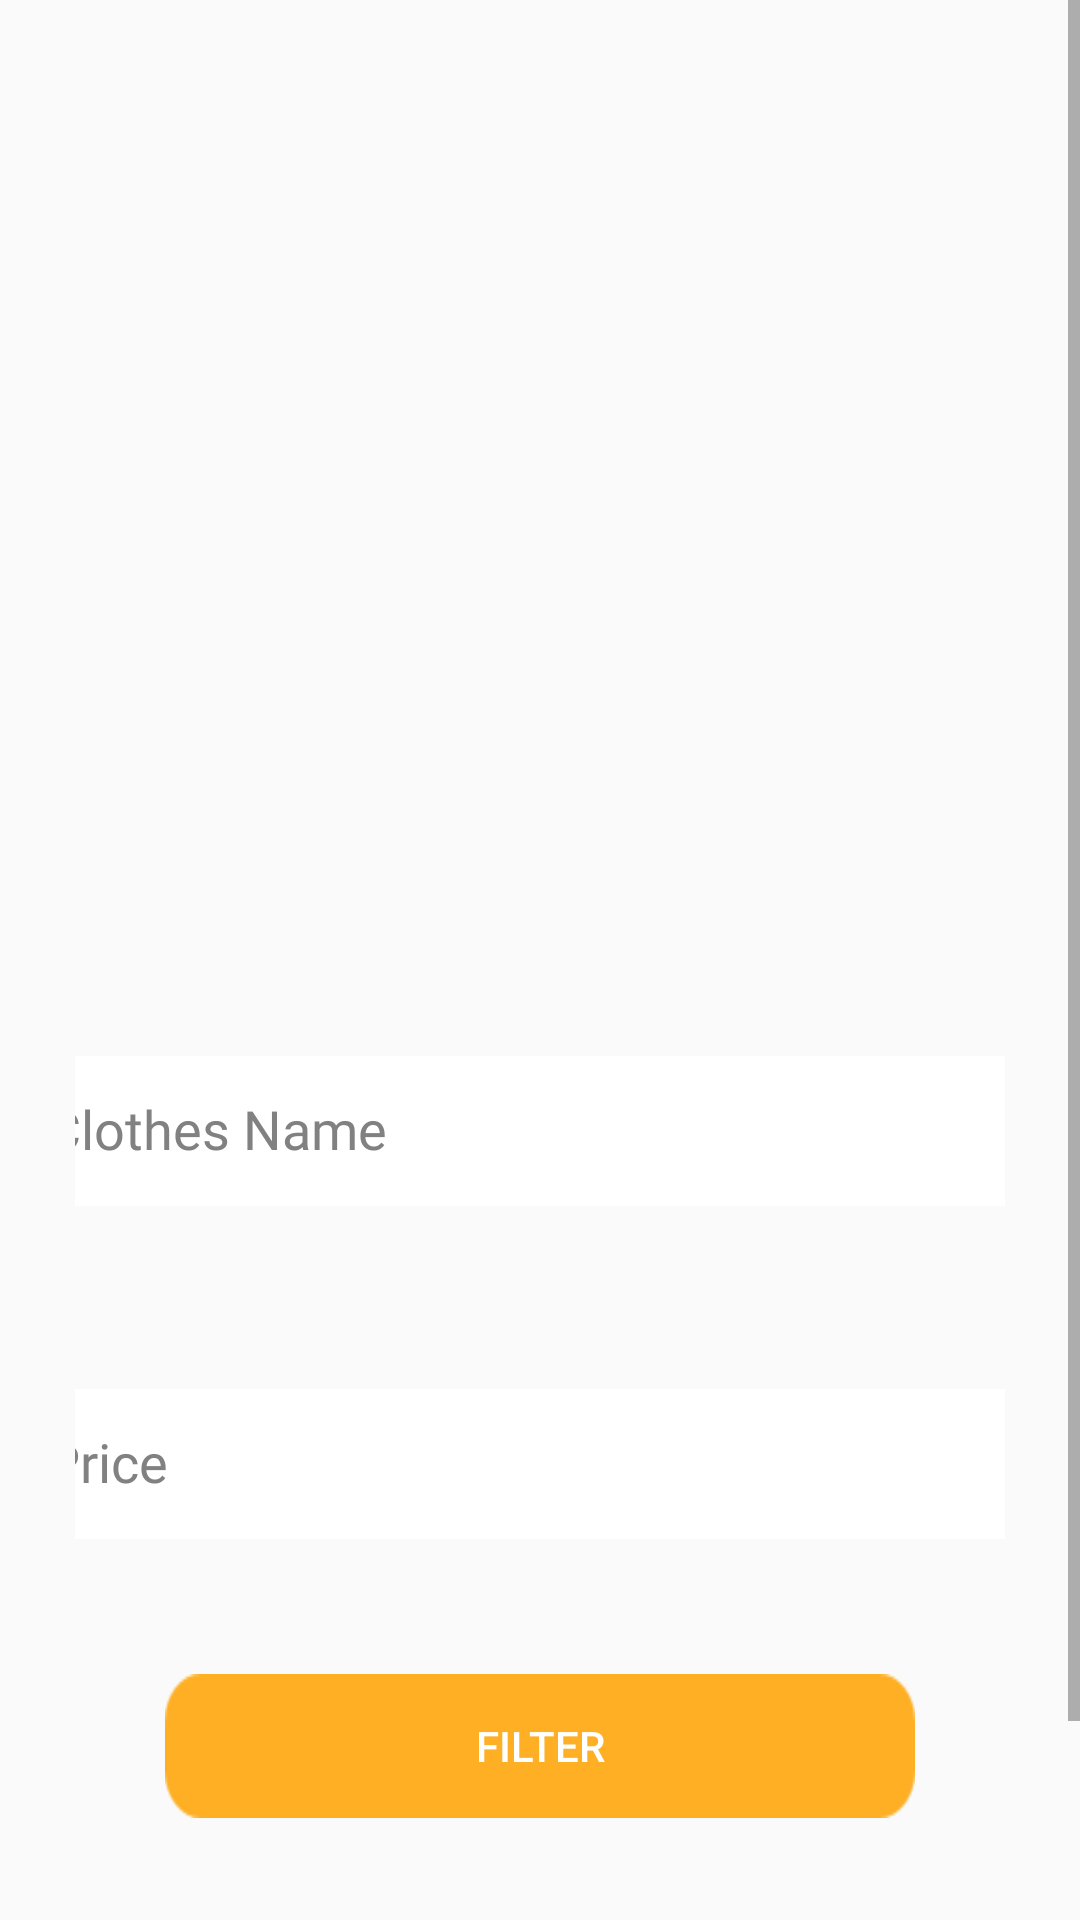

Layout XML and referenced resources for this Android screen:
<!-- AndroidManifest.xml: application theme Theme.ECommerceApplication -->
<!-- res/layout/fragment_shared.xml -->
<?xml version="1.0" encoding="utf-8"?>
<ScrollView xmlns:android="http://schemas.android.com/apk/res/android"
        xmlns:app="http://schemas.android.com/apk/res-auto"
        xmlns:tools="http://schemas.android.com/tools"
        android:layout_width="match_parent"
        android:layout_height="match_parent"
        tools:context=".presentation.view.shared.SharedFragment">


        <LinearLayout
            android:layout_width="match_parent"
            android:layout_height="match_parent"
            android:layout_gravity="center"
            android:orientation="vertical">

            <androidx.appcompat.widget.Toolbar
                android:id="@+id/toolbar_backBtn"
                android:layout_width="50dp"
                android:layout_height="50dp"
                android:layout_gravity="start"
                android:layout_margin="20dp"
                app:navigationIcon="@drawable/backspace">

            </androidx.appcompat.widget.Toolbar>
            <ImageView
                android:id="@+id/imageView"
                android:layout_width="250dp"
                android:layout_height="250dp"
                app:srcCompat="@drawable/add_image"
                android:layout_gravity="center"
                android:layout_margin="25dp"
                android:onClick="selectedPdf"/>

            <com.google.android.material.textfield.TextInputLayout
                android:layout_width="wrap_content"
                android:layout_height="wrap_content"
                android:layout_gravity="center"
                android:gravity="center"
                android:layout_margin="25dp"
                android:textColorHint="#818181"
                android:layout_marginBottom="25dp">
                <EditText
                    android:layout_width="330dp"
                    android:layout_height="50dp"
                    android:inputType="text"
                    android:background="@color/white"
                    android:fontFamily="@font/segoeui"
                    android:hint="Clothes Name"/>
            </com.google.android.material.textfield.TextInputLayout>

            <com.google.android.material.textfield.TextInputLayout
                android:layout_width="wrap_content"
                android:layout_height="wrap_content"
                android:layout_gravity="center"
                android:gravity="center"
                android:layout_margin="25dp"
                android:textColorHint="#818181"
                android:layout_marginBottom="25dp">
                <EditText
                    android:layout_width="330dp"
                    android:layout_height="50dp"
                    android:inputType="number"
                    android:background="@color/white"
                    android:fontFamily="@font/segoeui"
                    android:hint="Price"/>
            </com.google.android.material.textfield.TextInputLayout>


            <Button
                android:id="@+id/add_filterBtn"
                android:layout_width="250dp"
                android:layout_height="wrap_content"
                android:layout_margin="20dp"
                android:text="Filter"
                android:background="@drawable/buy_now"
                android:onClick="Shared"
                android:textColor="@color/white"
                android:layout_gravity="center"
                android:layout_marginTop="15dp"/>

            <Button
                android:id="@+id/sharedBtn"
                android:layout_width="match_parent"
                android:layout_height="wrap_content"
                android:layout_margin="20dp"
                android:text="Share"
                android:background="@drawable/rectangle"
                android:onClick="Shared"
                android:textColor="@color/white"
                android:layout_gravity="center"
                android:layout_marginTop="15dp"/>



        </LinearLayout>
    </ScrollView>
<!-- resources referenced by this layout -->
<resources>
  <!-- drawable backspace (drawable) -->
  <vector android:height="24dp" android:tint="#818181"
      android:viewportHeight="24" android:viewportWidth="24"
      android:width="24dp" xmlns:android="http://schemas.android.com/apk/res/android">
      <path android:fillColor="@android:color/white" android:pathData="M21,11H6.83l3.58,-3.59L9,6l-6,6 6,6 1.41,-1.41L6.83,13H21z"/>
  </vector>
  <!-- drawable buy_now: png bitmap (drawable-hdpi, 1459 bytes) -->
  <!-- drawable rectangle: png bitmap (drawable-hdpi, 6139 bytes) -->
  <style name="Theme.ECommerceApplication" parent="Theme.AppCompat.Light.NoActionBar">
          
          <item name="colorPrimary">@color/purple_500</item>
          <item name="colorPrimaryVariant">@color/purple_700</item>
          <item name="colorOnPrimary">@color/white</item>
          
          <item name="colorSecondary">@color/teal_200</item>
          <item name="colorSecondaryVariant">@color/teal_700</item>
          <item name="colorOnSecondary">@color/black</item>
          
          <item name="android:statusBarColor" tools:targetApi="l">?attr/colorPrimaryVariant</item>
          
      </style>
  <!-- not gathered from this repository: default colours our renderer supplied (Android Studio template values) -->
  <color name="purple_500">#FF6200EE</color>
  <color name="purple_700">#FF3700B3</color>
  <color name="teal_200">#FF03DAC5</color>
  <color name="teal_700">#FF018786</color>
  <color name="black">#FF000000</color>
  <color name="white">#FFFFFFFF</color>
</resources>
